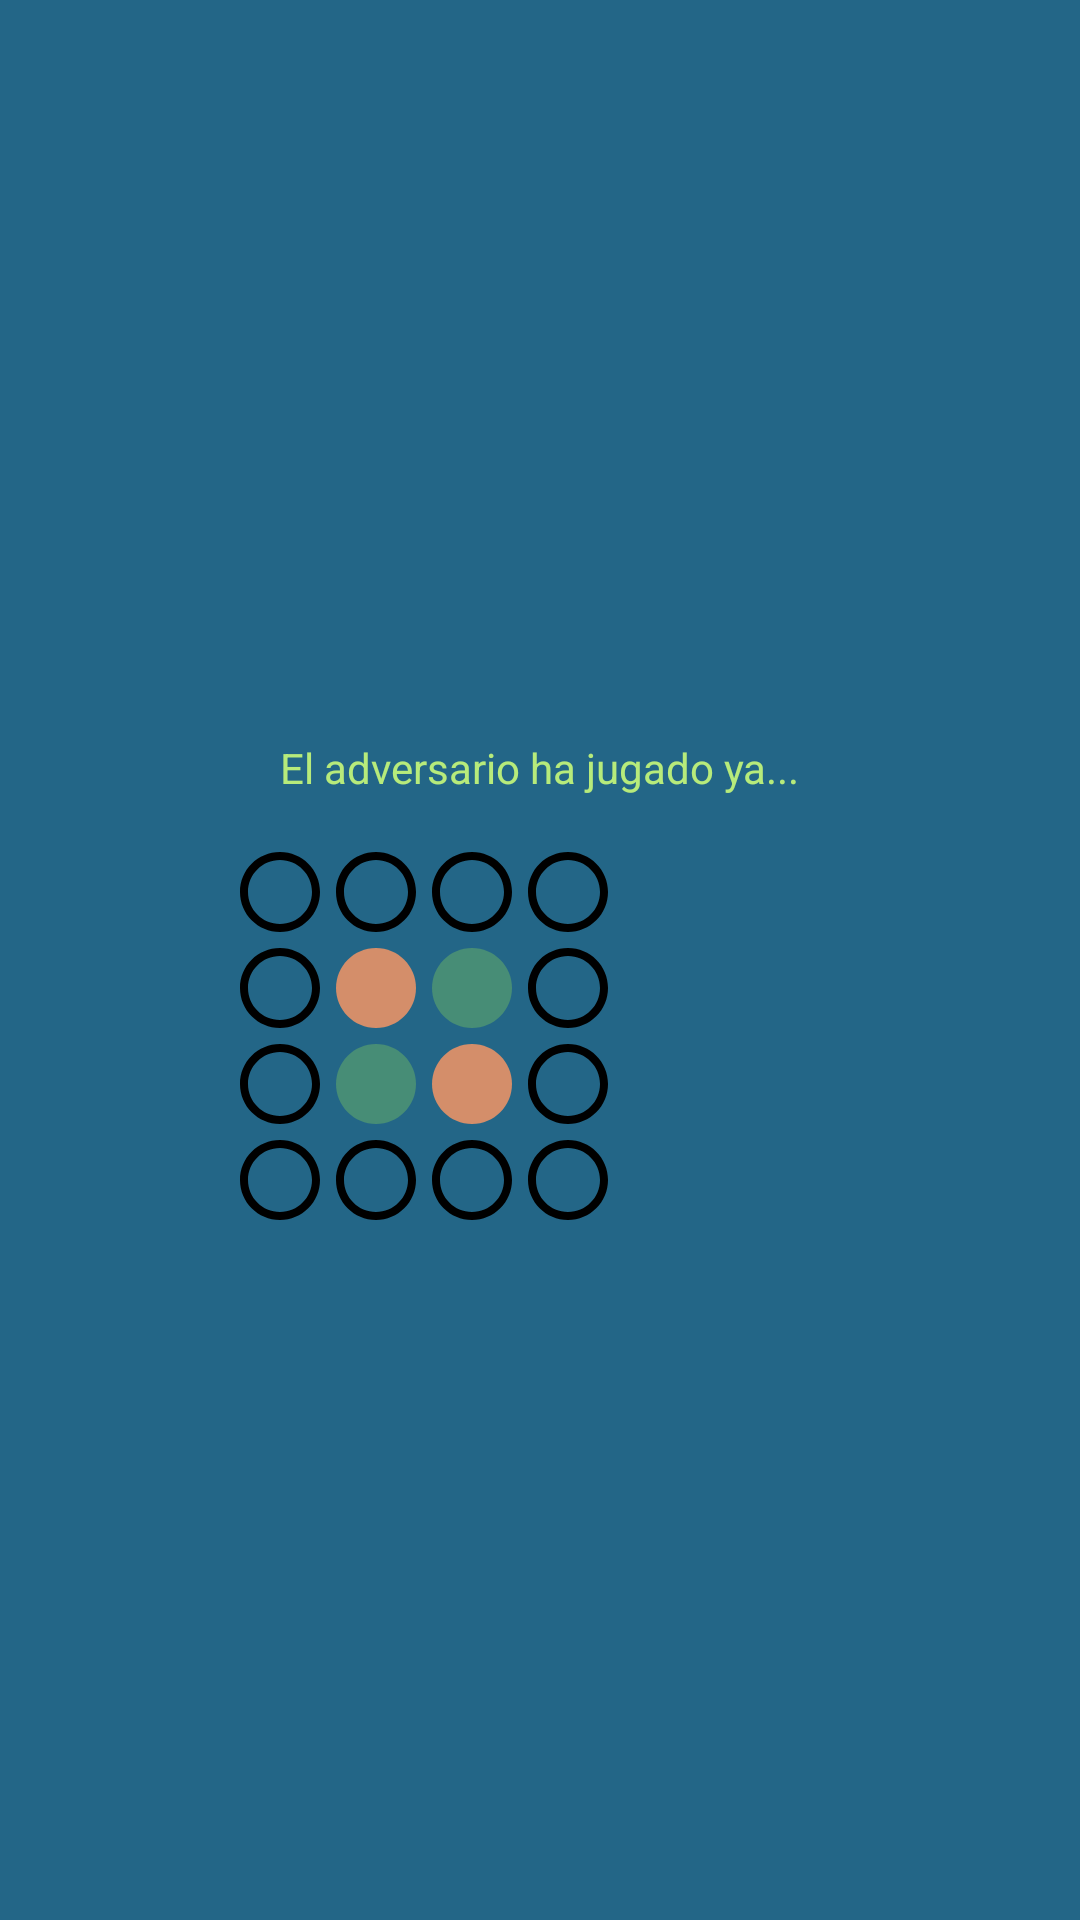

Layout XML and referenced resources for this Android screen:
<!-- AndroidManifest.xml: application theme AppTheme -->
<!-- res/layout/activity_round.xml -->
<?xml version="1.0" encoding="utf-8"?>
<RelativeLayout xmlns:android="http://schemas.android.com/apk/res/android"
    xmlns:tools="http://schemas.android.com/tools"
    android:id="@+id/activity_round"
    android:layout_width="match_parent"
    android:layout_height="match_parent"
    android:gravity="center"
    android:background="@color/Blue"
    tools:context="myapp.esps.uam.es.robpizarro.activities.RoundFragment">
        <TextView
            android:id="@+id/tv0"
            android:layout_width="wrap_content"
            android:layout_height="wrap_content"
            android:text="@string/turnoadv"
            android:textColor="@color/TextColor"
            android:layout_margin="@dimen/activity_vertical_margin"/>
        <ImageButton
            android:id="@+id/ib00"
            android:layout_width="wrap_content"
            android:layout_height="wrap_content"
            android:layout_below="@id/tv0"
            android:background="@color/Blue"
            android:src="@drawable/free_dot_48dp"/>
        <ImageButton
            android:id="@+id/ib01"
            android:layout_width="wrap_content"
            android:layout_height="wrap_content"
            android:layout_toRightOf="@id/ib00"
            android:layout_alignBottom="@id/ib00"
            android:background="@color/Blue"
            android:src="@drawable/free_dot_48dp"/>
        <ImageButton
            android:id="@+id/ib02"
            android:layout_width="wrap_content"
            android:layout_height="wrap_content"
            android:layout_toRightOf="@id/ib01"
            android:layout_alignBottom="@id/ib00"
            android:background="@color/Blue"
            android:src="@drawable/free_dot_48dp"/>
        <ImageButton
            android:id="@+id/ib03"
            android:layout_width="wrap_content"
            android:layout_height="wrap_content"
            android:layout_alignBottom="@id/ib00"
            android:layout_toRightOf="@id/ib02"
            android:background="@color/Blue"
            android:src="@drawable/free_dot_48dp"/>
        
        <ImageButton
            android:id="@+id/ib10"
            android:layout_width="wrap_content"
            android:layout_height="wrap_content"
            android:layout_below="@id/ib00"
            android:background="@color/Blue"
            android:src="@drawable/free_dot_48dp"/>
        <ImageButton
            android:id="@+id/ib11"
            android:layout_width="wrap_content"
            android:layout_height="wrap_content"
            android:layout_below="@id/ib01"
            android:layout_alignRight="@id/ib01"
            android:background="@color/Blue"
            android:src="@drawable/green_dot_48dp"/>
        <ImageButton
            android:id="@+id/ib12"
            android:layout_width="wrap_content"
            android:layout_height="wrap_content"
            android:layout_below="@id/ib02"
            android:layout_alignRight="@id/ib02"
            android:background="@color/Blue"
            android:src="@drawable/red_dot_48dp"/>
        <ImageButton
            android:id="@+id/ib13"
            android:layout_width="wrap_content"
            android:layout_height="wrap_content"
            android:layout_below="@id/ib03"
            android:layout_alignRight="@id/ib03"
            android:background="@color/Blue"
            android:src="@drawable/free_dot_48dp"/>
        <ImageButton
            android:id="@+id/ib20"
            android:layout_width="wrap_content"
            android:layout_height="wrap_content"
            android:layout_below="@id/ib10"
            android:background="@color/Blue"
            android:src="@drawable/free_dot_48dp"/>
        <ImageButton
            android:id="@+id/ib21"
            android:layout_width="wrap_content"
            android:layout_height="wrap_content"
            android:layout_below="@id/ib11"
            android:layout_alignRight="@id/ib11"
            android:background="@color/Blue"
            android:src="@drawable/red_dot_48dp"/>
        <ImageButton
            android:id="@+id/ib22"
            android:layout_width="wrap_content"
            android:layout_height="wrap_content"
            android:layout_below="@id/ib12"
            android:layout_alignRight="@id/ib12"
            android:background="@color/Blue"
            android:src="@drawable/green_dot_48dp"/>
        <ImageButton
            android:id="@+id/ib23"
            android:layout_width="wrap_content"
            android:layout_height="wrap_content"
            android:layout_below="@id/ib13"
            android:layout_alignRight="@id/ib13"
            android:background="@color/Blue"
            android:src="@drawable/free_dot_48dp"/>
        <ImageButton
            android:id="@+id/ib30"
            android:layout_width="wrap_content"
            android:layout_height="wrap_content"
            android:layout_below="@id/ib20"
            android:background="@color/Blue"
            android:src="@drawable/free_dot_48dp"/>
        <ImageButton
            android:id="@+id/ib31"
            android:layout_width="wrap_content"
            android:layout_height="wrap_content"
            android:layout_below="@id/ib21"
            android:layout_alignRight="@id/ib21"
            android:background="@color/Blue"
            android:src="@drawable/free_dot_48dp"/>
        <ImageButton
            android:id="@+id/ib32"
            android:layout_width="wrap_content"
            android:layout_height="wrap_content"
            android:layout_below="@id/ib22"
            android:layout_alignRight="@id/ib22"
            android:background="@color/Blue"
            android:src="@drawable/free_dot_48dp"/>
        <ImageButton
            android:id="@+id/ib33"
            android:layout_width="wrap_content"
            android:layout_height="wrap_content"
            android:layout_below="@id/ib23"
            android:layout_alignRight="@id/ib23"
            android:background="@color/Blue"
            android:src="@drawable/free_dot_48dp"/>
</RelativeLayout>
<!-- resources referenced by this layout -->
<resources>
  <color name="Blue">#236687</color>
  <color name="TextColor">#B7EB7B</color>
  <dimen name="activity_vertical_margin">16dp</dimen>
  <!-- drawable free_dot_48dp (drawable) -->
  <vector xmlns:android="http://schemas.android.com/apk/res/android"
          android:width="32dp"
          android:height="32dp"
          android:viewportWidth="24.0"
          android:viewportHeight="24.0">
      <path
          android:fillColor="#FF000000"
          android:pathData="M12,2C6.47,2 2,6.47 2,12s4.47,10 10,10 10,-4.47 10,-10S17.53,2 12,2zM12,20c-4.41,0 -8,-3.59 -8,-8s3.59,-8 8,-8 8,3.59 8,8 -3.59,8 -8,8z"/>
  </vector>
  <!-- drawable green_dot_48dp (drawable) -->
  <vector android:height="32dp" android:viewportHeight="24.0"
      android:viewportWidth="24.0" android:width="32dp" xmlns:android="http://schemas.android.com/apk/res/android">
      <path android:fillColor="?top_color" android:pathData="M12,2C6.48,2 2,6.48 2,12s4.48,10 10,10 10,-4.48 10,-10S17.52,2 12,2z"/>
  </vector>
  <!-- drawable red_dot_48dp (drawable) -->
  <vector android:height="32dp" android:viewportHeight="24.0"
      android:viewportWidth="24.0" android:width="32dp" xmlns:android="http://schemas.android.com/apk/res/android">
      <path android:fillColor="?down_color" android:pathData="M12,2C6.48,2 2,6.48 2,12s4.48,10 10,10 10,-4.48 10,-10S17.52,2 12,2z"/>
  </vector>
  <string name="turnoadv">El adversario ha jugado ya...</string>
  <style name="AppTheme" parent="Theme.AppCompat.Light">
          
          <item name="colorPrimary">@color/colorPrimary</item>
          <item name="colorPrimaryDark">@color/colorPrimaryDark</item>
          <item name="colorAccent">@color/colorAccent</item>
          <item name="android:windowBackground">@color/colorPrimary</item>
          <item name="android:textColorPrimary">@android:color/black</item>
          <item name="android:textColorSecondary">@color/Blue</item>
          <item name="android:textColorPrimaryInverse">@color/Blue</item>
          <item name="android:textColorSecondaryInverse">@color/Blue</item>
          <item name="mainBackground">@color/Blue</item>
          <item name="list_fragment_en_curso_color">@color/White</item>
          <item name="list_fragment_finalizada_color">@color/White</item>
          <item name="roundtitlecolor">@android:color/black</item>
          <item name="top_color">@color/Red</item>
          <item name="down_color">@color/Green</item>
      </style>
  <color name="colorPrimary">#3F51B5</color>
  <color name="colorPrimaryDark">#303F9F</color>
  <color name="colorAccent">#FF4081</color>
  <color name="White">#FFFFFF</color>
  <color name="Red">#D48E6A</color>
  <color name="Green">#478D76</color>
</resources>
